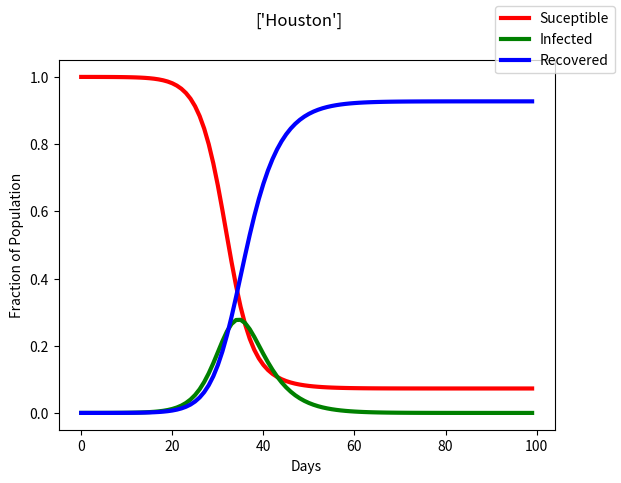

Write the Python code that produced this figure.
import matplotlib.pyplot as plt
import numpy as np
import random

flights = { 'San Francisco': ['Los Angeles', 'Phoenix', 'Las Vegas', 'Portland', 'Seattle', 'Salt Lake City'],
 'Los Angeles': ['San Francisco','Phoenix','Las Vegas','Houston','Miami','New York City','Atlanta','Portland','Chicago','Nashville'],
 'Phoenix': ['San Francisco','Los Angeles','Las Vegas','Houston','Salt Lake City'],
 'Las Vegas': ['San Francisco','Los Angeles','Phoenix','Houston','Miami','New York City','Atlanta'],
 'Houston': ['Los Angeles','Phoenix','Las Vegas','Miami','New York City','Atlanta','Chicago','Nashville','Philedelphia','Salt Lake City','Kansas City'],
 'Miami': ['Los Angeles','Phoenix','Las Vegas','Houston','New York City','Atlanta','Chicago','Philedelphia','Milwaukee','Kansas City'],
 'New York City': ['Los Angeles','Las Vegas','Houston','Miami','Atlanta','Chicago','Nashville','Boston','Philedelphia','Detroit','Milwaukee'],
 'Atlanta': ['Los Angeles','Las Vegas','Houston','Miami','New York City','Philedelphia'],
 'Portland': ['San Francisco','Los Angeles','Seattle','Salt Lake City'],
 'Seattle': ['San Francisco','Portland','Salt Lake City'],
 'Chicago': ['Los Angeles','Houston','Miami','New York City'],
 'Nashville': ['Los Angeles','Houston','New York City','Philedelphia'],
 'Boston': ['New York City','Detroit'],
 'Philedelphia': ['Houston','Miami','New York City','Atlanta','Nashville','Detroit'],
 'Detroit': ['New York City','Boston','Philedelphia'],
 'Milwaukee': ['Miami','New York City'],
 'Salt Lake City': ['San Francisco','Phoenix','Houston','Portland','Seattle','Kansas City'],
 'Kansas City': ['Houston','New York City','Salt Lake City']}

poplt = { 'San Francisco': 3318000,
 'Los Angeles': 12488000,
 'Phoenix': 4652000,
 'Las Vegas': 2839000,
 'Houston': 6603000,
 'Miami': 6215000,
 'New York City': 18867000,
 'Atlanta': 5100000,
 'Portland': 2197000,
 'Seattle': 3489000,
 'Chicago': 8901000,
 'Nashville': 1294000,
 'Boston': 4327000,
 'Philedelphia': 5756000,
 'Detroit': 3521000,
 'Milwaukee': 1448000,
 'Salt Lake City': 1192000,
 'Kansas City': 1711000}

flightpath = []
count = 0

IR = 0.6
nIR = 0.3
passengers = random.randrange(330,380)
E = int(passengers * IR) 
V = int(E * nIR) 
LB = int(E - V)
UB = int(E + V)
infected = random.randrange(LB, UB)
population = 0

cities = list(flights.keys())
# Rcity = random.choice(cities)

Pstart = random.choice(cities)
flightpath.append(Pstart)

if Pstart == 'San Francisco': # Higher chance to close
  nxtcity = str(random.choices(flights[Pstart], weights=(40,5,20,15,15,5), k=1))
  population = poplt[nxtcity.strip("['']")]
elif Pstart == 'Los Angeles': # Higher Chance to close
  nxtcity = str(random.choices(flights[Pstart], weights=(8,5,12,15,15,20,12,3,5,5), k=1))
  population = poplt[nxtcity.strip("['']")] 
elif Pstart == 'Phoenix': # Higher Chance to close
  nxtcity = str(random.choices(flights[Pstart], weights=(15,30,20,30,5), k=1))
  population = poplt[nxtcity.strip("['']")] 
elif Pstart == 'Las Vegas':
  nxtcity = str(random.choices(flights[Pstart], weights=(10,25,10,15,12,20,8), k=1))
  population = poplt[nxtcity.strip("['']")] 
elif Pstart == 'Houston':
  nxtcity = str(random.choices(flights[Pstart], weights=(15,6,10,15,15,10,4,10,5,5,5), k=1))
  population = poplt[nxtcity.strip("['']")] 
elif Pstart == 'Miami':
  nxtcity = str(random.choices(flights[Pstart], weights=(15,5,15,15,20,10,5,5,5,5), k=1))
  population = poplt[nxtcity.strip("['']")] 
elif Pstart == 'New York City': # Higher Chance to close
  nxtcity = str(random.choices(flights[Pstart], weights=(15,10,15,10,10,7,10,7,6,5,5), k=1))
  population = poplt[nxtcity.strip("['']")] 
elif Pstart == 'Atlanta':
  nxtcity = str(random.choices(flights[Pstart], weights=(15,15,20,15,30,5), k=1))
  population = poplt[nxtcity.strip("['']")] 
elif Pstart == 'Portland':
  nxtcity = str(random.choices(flights[Pstart], weights=(30,20,30,20), k=1))
  population = poplt[nxtcity.strip("['']")] 
elif Pstart == 'Seattle':
  nxtcity = str(random.choices(flights[Pstart], weights=(50,30,20), k=1))
  population = poplt[nxtcity.strip("['']")] 
elif Pstart == 'Chicago':
  nxtcity = str(random.choices(flights[Pstart], weights=(20,30,20,30), k=1))
  population = poplt[nxtcity.strip("['']")] 
elif Pstart == 'Nashville':
  nxtcity = str(random.choices(flights[Pstart], weights=(15,35,35,15), k=1))
  population = poplt[nxtcity.strip("['']")] 
elif Pstart == 'Boston':
  nxtcity = str(random.choices(flights[Pstart], weights=(80,20), k=1))
  population = poplt[nxtcity.strip("['']")] 
elif Pstart == 'Philedelphia':
  nxtcity = str(random.choices(flights[Pstart], weights=(20,15,30,20,10,5), k=1))
  population = poplt[nxtcity.strip("['']")] 
elif Pstart == 'Detroit':
  nxtcity = str(random.choices(flights[Pstart], weights=(70,10,20), k=1))
  population = poplt[nxtcity.strip("['']")] 
elif Pstart == 'Milwaukee':
  nxtcity = str(random.choices(flights[Pstart], weights=(40,60), k=1))
  population = poplt[nxtcity.strip("['']")] 
elif Pstart == 'Salt Lake City':
  nxtcity = str(random.choices(flights[Pstart], weights=(20,10,30,15,15,10), k=1))
  population = poplt[nxtcity.strip("['']")] 
elif Pstart == 'Kansas City':
  nxtcity = str(random.choices(flights[Pstart], weights=(40,40,20), k=1))
  population = poplt[nxtcity.strip("['']")] 
else:
  nxtcity = str(random.choice(flights[Pstart]))
flightpath.append(nxtcity.strip("['']"))

currentcity = nxtcity

while count < 14:
  if currentcity.strip("['']") == 'San Francisco':
    nxtcity = str(random.choices(flights[currentcity.strip("['']")], weights=(30,10,20,15,15,10), k=1))
  elif currentcity.strip("['']") == 'Los Angeles':
    nxtcity = str(random.choices(flights[currentcity.strip("['']")], weights=(8,5,12,15,15,20,12,3,5,5), k=1))
  elif currentcity.strip("['']") == 'Phoenix':
    nxtcity = str(random.choices(flights[currentcity.strip("['']")], weights=(15,30,20,30,5), k=1))
  elif currentcity.strip("['']") == 'Las Vegas':
    nxtcity = str(random.choices(flights[currentcity.strip("['']")], weights=(10,25,10,15,12,20,8), k=1))
  elif currentcity.strip("['']") == 'Houston':
    nxtcity = str(random.choices(flights[currentcity.strip("['']")], weights=(15,6,10,15,15,10,4,10,5,5,5), k=1))
  elif currentcity.strip("['']") == 'Miami':
    nxtcity = str(random.choices(flights[currentcity.strip("['']")], weights=(15,5,15,15,20,10,5,5,5,5), k=1))
  elif currentcity.strip("['']") == 'New York City':
    nxtcity = str(random.choices(flights[currentcity.strip("['']")], weights=(15,10,15,10,10,7,10,7,6,5,5), k=1))
  elif currentcity.strip("['']") == 'Atlanta':
    nxtcity = str(random.choices(flights[currentcity.strip("['']")], weights=(15,15,20,15,30,5), k=1))
  elif currentcity.strip("['']") == 'Portland':
    nxtcity = str(random.choices(flights[currentcity.strip("['']")], weights=(30,20,30,20), k=1))
  elif currentcity.strip("['']") == 'Seattle':
    nxtcity = str(random.choices(flights[currentcity.strip("['']")], weights=(50,30,20), k=1))
  elif currentcity.strip("['']") == 'Chicago':
    nxtcity = str(random.choices(flights[currentcity.strip("['']")], weights=(20,30,20,30), k=1))
  elif currentcity.strip("['']") == 'Nashville':
    nxtcity = str(random.choices(flights[currentcity.strip("['']")], weights=(15,35,35,15), k=1))
  elif currentcity.strip("['']") == 'Boston':
    nxtcity = str(random.choices(flights[currentcity.strip("['']")], weights=(65,35), k=1))
  elif currentcity.strip("['']") == 'Philedelphia':
    nxtcity = str(random.choices(flights[currentcity.strip("['']")], weights=(20,15,30,20,10,5), k=1))
  elif currentcity.strip("['']") == 'Detroit':
    nxtcity = str(random.choices(flights[currentcity.strip("['']")], weights=(50,20,30), k=1))
  elif currentcity.strip("['']") == 'Milwaukee':
    nxtcity = str(random.choices(flights[currentcity.strip("['']")], weights=(40,60), k=1))
  elif currentcity.strip("['']") == 'Salt Lake City':
    nxtcity = str(random.choices(flights[currentcity.strip("['']")], weights=(20,10,30,15,15,10), k=1))
  elif currentcity.strip("['']") == 'Kansas City':
    nxtcity = str(random.choices(flights[currentcity.strip("['']")], weights=(40,40,20), k=1))
  else:
    print("error!")
  flightpath.append(nxtcity.strip("['']"))
  currentcity = nxtcity
  count += 1

popfrac = infected/population

# SIR Model
ndays = 100
dt = 1                           #time step in days
beta = (6.0/10.0)                 #infection rate
gamma = (2.25/10.0)               #recovery rate  

S = np.zeros(ndays)             #susceptible population
I = np.zeros(ndays)             #infected population
R = np.zeros(ndays)             #removed population
t = np.arange(ndays)*dt

I[0] = infected/population                  #initial infective proportion
S[0] = 1.0 - I[0]               #initial susceptible proportion
R[0] = 0.0                      #initial removed proportion

for i in range(ndays-1):
    S[i+1] = S[i] - beta*(S[i]*I[i])*dt
    I[i+1] = I[i] + (beta*S[i]*I[i]-gamma*I[i])*dt
    R[i+1] = R[i] + (gamma*I[i])*dt
    
fig = plt.figure(1); fig.clf()
plt.plot(t,S,'r',lw=3, label='Suceptible')
plt.plot(t,I,'g',lw=3, label='Infected')
plt.plot(t,R,'b',lw=3, label='Recovered')
fig.legend(); plt.xlabel('Days'); plt.ylabel('Fraction of Population'); fig.suptitle(nxtcity)
print(I.max())
print("The initial number of infected is")
print(infected)
print( "The number of infected is ")
print(int(I.max() * population))
print(I[0])
print(flightpath)
